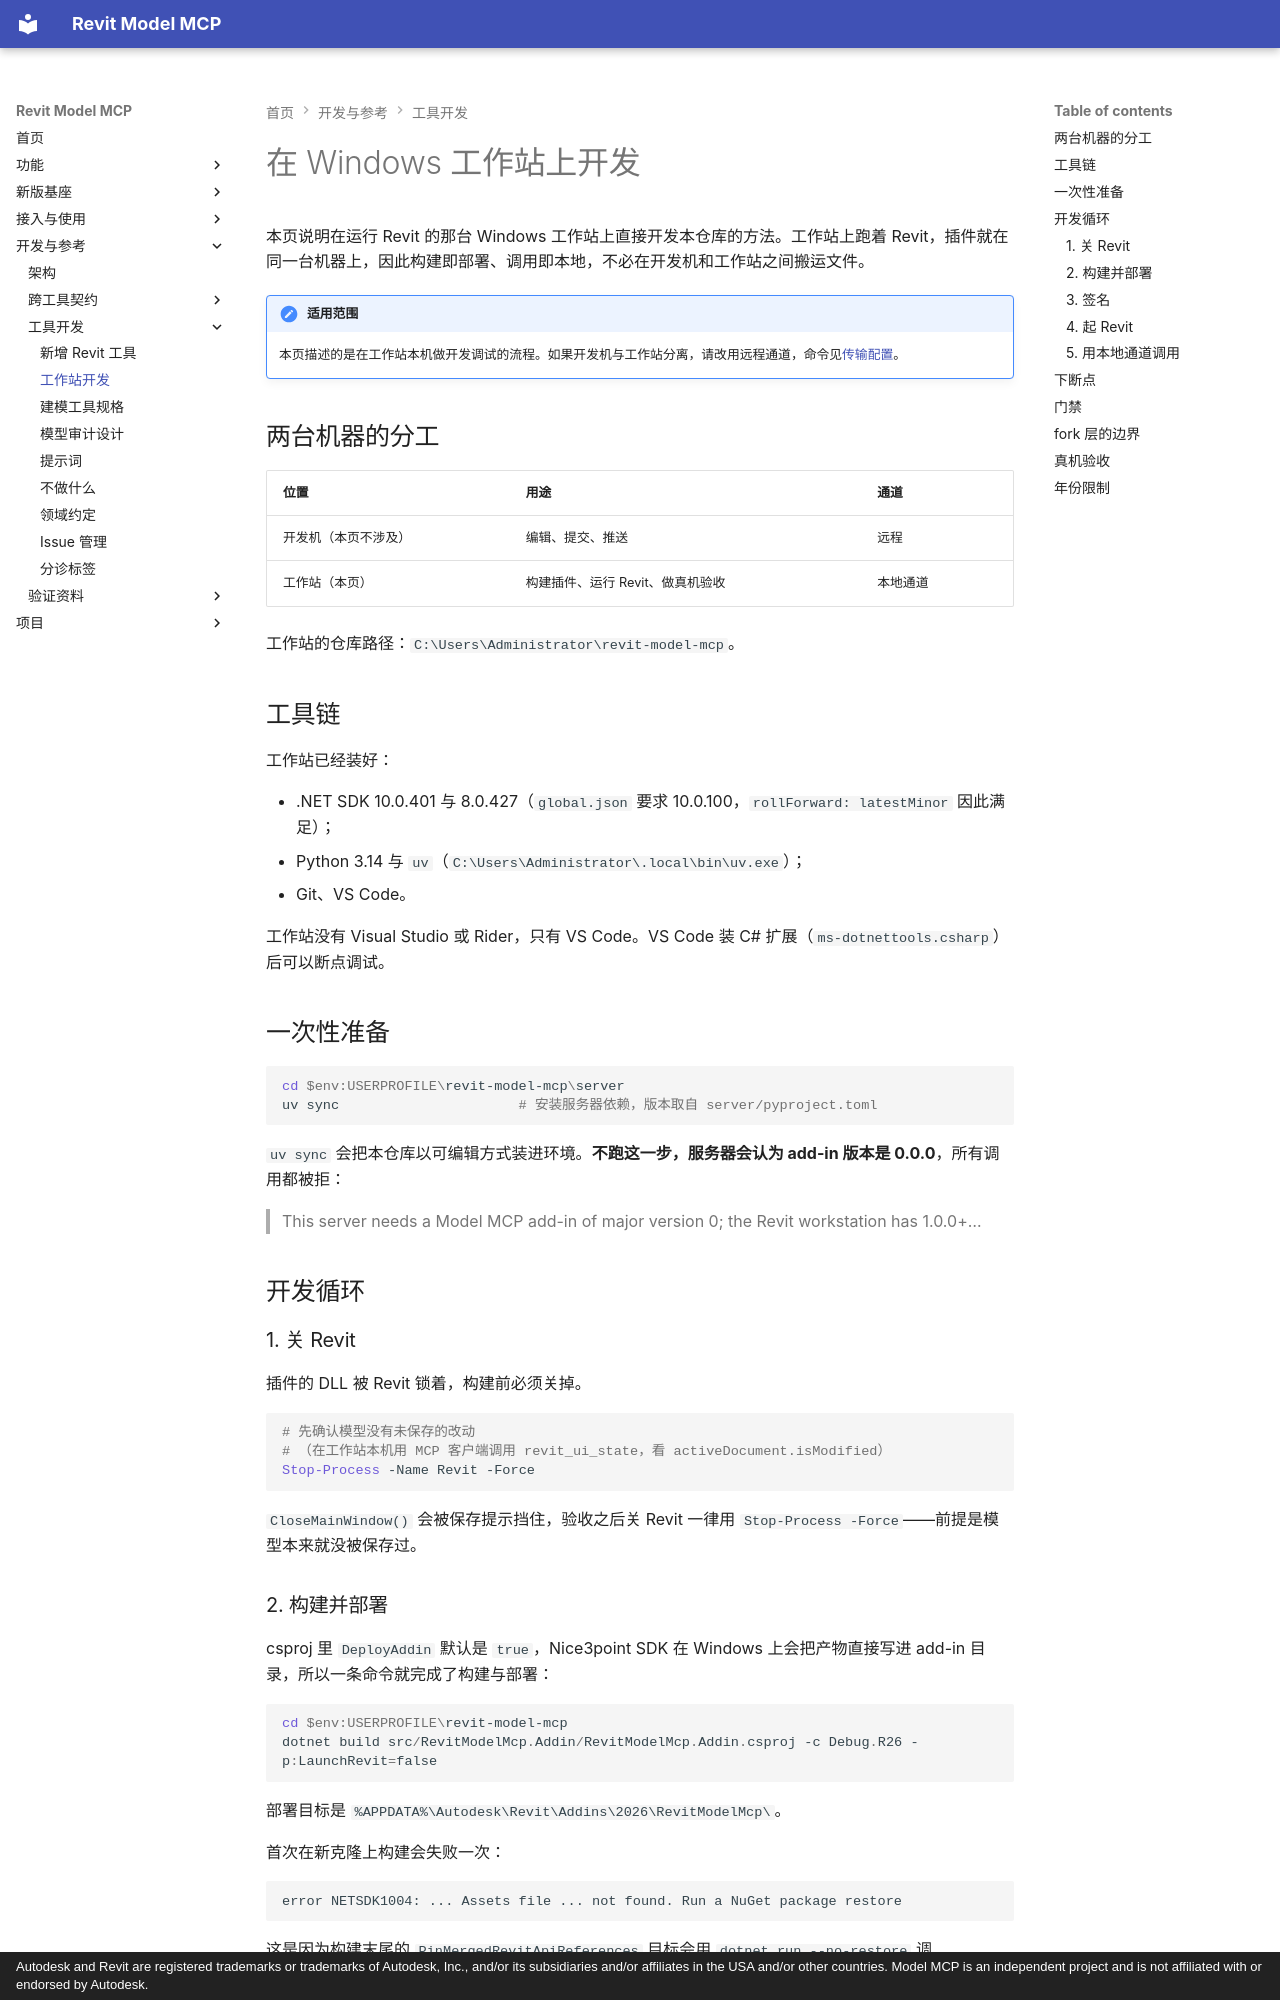

repository: vibe-bimer/smart-revit · page: agents/workstation-dev/index.html · generator: mkdocs · copyright: Autodesk and Revit are registered trademarks or trademarks of Autodesk, Inc., and/or its subsidiaries and/or affiliates in the USA and/or other countries. Model MCP is an independent project and is not affiliated with or endorsed by Autodesk.

# 在 Windows 工作站上开发

本页说明在运行 Revit 的那台 Windows 工作站上直接开发本仓库的方法。工作站上跑着 Revit，插件就在同一台机器上，因此构建即部署、调用即本地，不必在开发机和工作站之间搬运文件。

!!! note "适用范围"
    本页描述的是在工作站本机做开发调试的流程。如果开发机与工作站分离，请改用远程通道，命令见[传输配置](../transport.md)。

<a id="the-two-machines"></a>
## 两台机器的分工

| 位置 | 用途 | 通道 |
| --- | --- | --- |
| 开发机（本页不涉及） | 编辑、提交、推送 | 远程 |
| 工作站（本页） | 构建插件、运行 Revit、做真机验收 | 本地通道 |

工作站的仓库路径：`C:\Users\Administrator\revit-model-mcp`。

<a id="toolchain"></a>
## 工具链

工作站已经装好：

- .NET SDK 10.0.401 与 8.0.427（`global.json` 要求 10.0.100，`rollForward: latestMinor` 因此满足）；
- Python 3.14 与 `uv`（`C:\Users\Administrator\.local\bin\uv.exe`）；
- Git、VS Code。

工作站没有 Visual Studio 或 Rider，只有 VS Code。VS Code 装 C# 扩展（`ms-dotnettools.csharp`）后可以断点调试。

<a id="one-time-setup"></a>
## 一次性准备

```powershell
cd $env:USERPROFILE\revit-model-mcp\server
uv sync                      # 安装服务器依赖，版本取自 server/pyproject.toml
```

`uv sync` 会把本仓库以可编辑方式装进环境。**不跑这一步，服务器会认为 add-in 版本是 0.0.0**，所有调用都被拒：

> This server needs a Model MCP add-in of major version 0; the Revit workstation has 1.0.0+…

<a id="the-dev-loop"></a>
## 开发循环

### 1. 关 Revit

插件的 DLL 被 Revit 锁着，构建前必须关掉。

```powershell
# 先确认模型没有未保存的改动
# （在工作站本机用 MCP 客户端调用 revit_ui_state，看 activeDocument.isModified）
Stop-Process -Name Revit -Force
```

`CloseMainWindow()` 会被保存提示挡住，验收之后关 Revit 一律用 `Stop-Process -Force`——前提是模型本来就没被保存过。

### 2. 构建并部署

csproj 里 `DeployAddin` 默认是 `true`，Nice3point SDK 在 Windows 上会把产物直接写进 add-in 目录，所以一条命令就完成了构建与部署：

```powershell
cd $env:USERPROFILE\revit-model-mcp
dotnet build src/RevitModelMcp.Addin/RevitModelMcp.Addin.csproj -c Debug.R26 -p:LaunchRevit=false
```

部署目标是 `%APPDATA%\Autodesk\Revit\Addins\2026\RevitModelMcp\`。

首次在新克隆上构建会失败一次：

```
error NETSDK1004: ... Assets file ... not found. Run a NuGet package restore
```

这是因为构建末尾的 `PinMergedRevitApiReferences` 目标会用 `dotnet run --no-restore` 调 `build/RevitApiReferencePin`，而那个子项目还没还原。**先单独还原一次即可**：

```powershell
dotnet restore build/RevitApiReferencePin/RevitApiReferencePin.csproj
```

之后 `dotnet build` 就不会再失败。

年份换 `Debug.R22`／`Debug.R27` 同理，部署目录里的年份跟着变。本仓库的 csproj 只有 R22–R27 配置，没有 R20。
